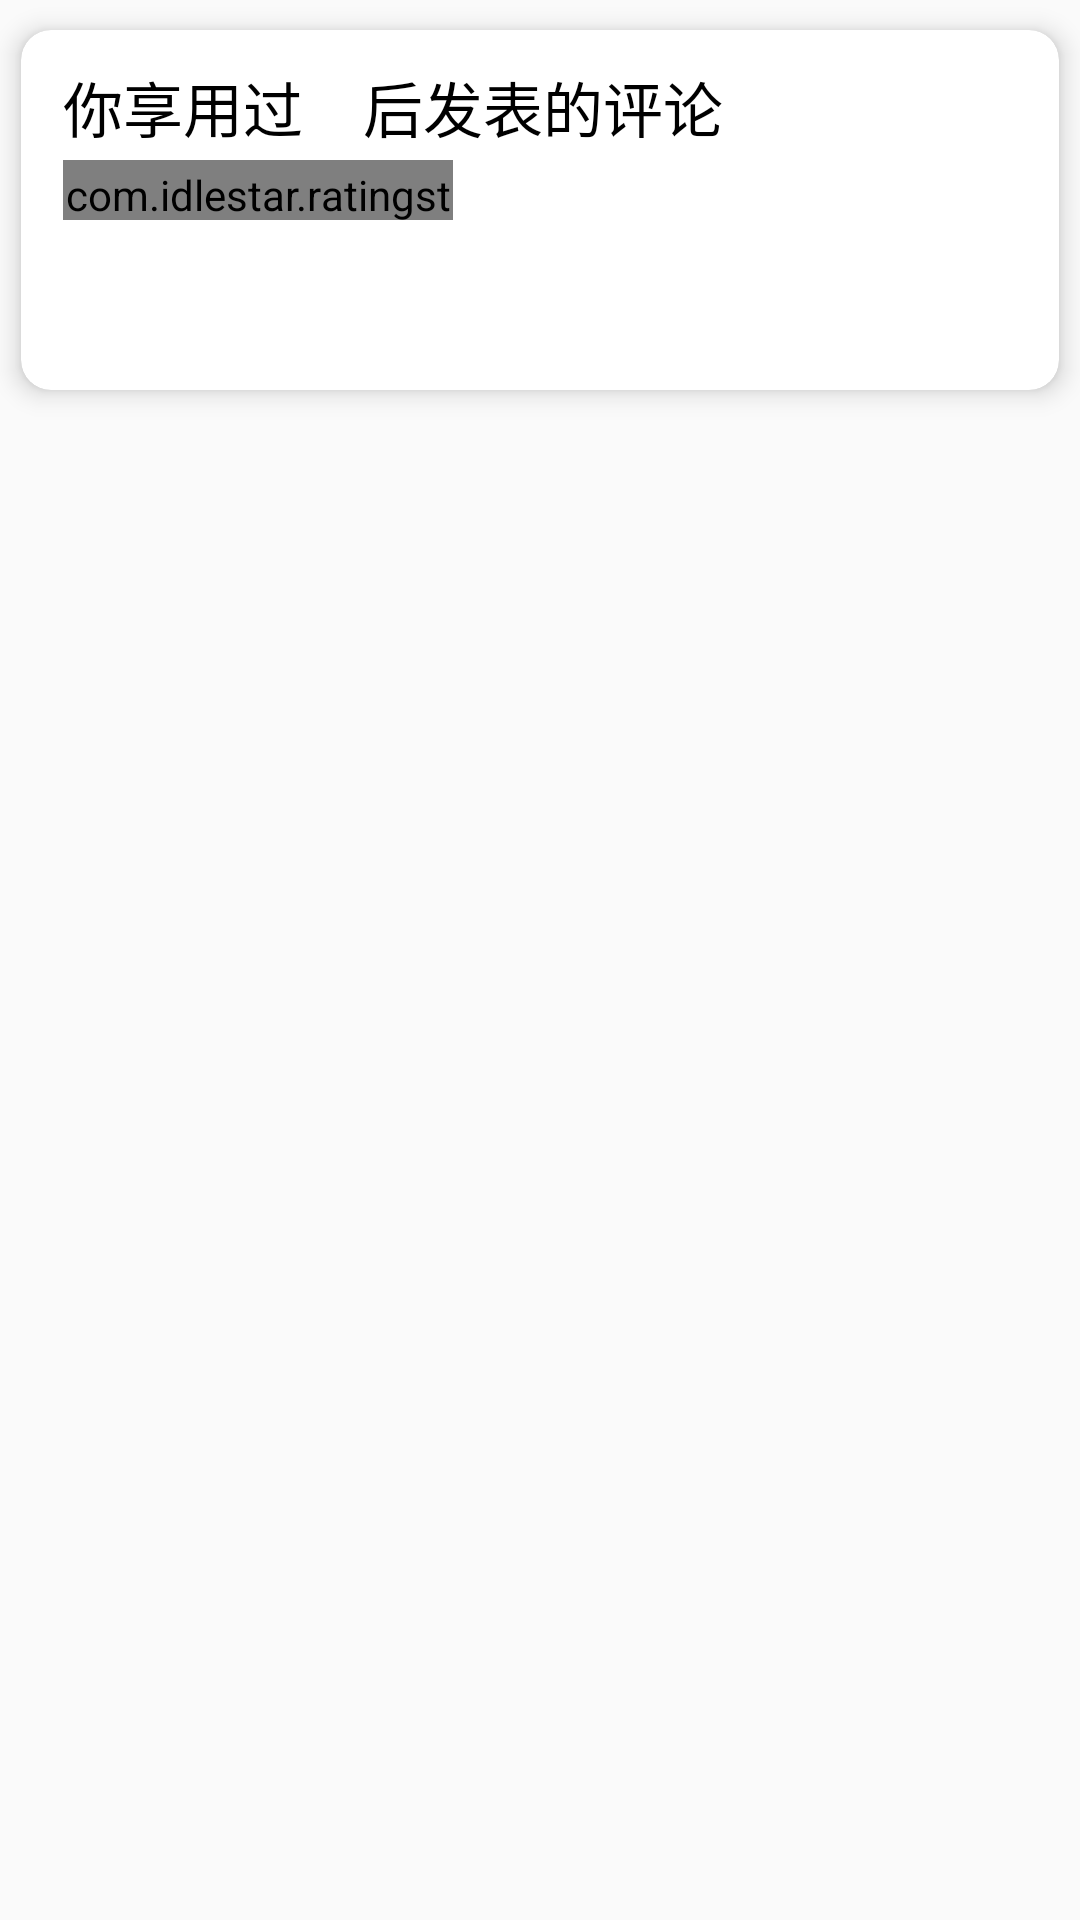

This screen was rendered from an Android layout file. Write that file and the resources it references.
<!-- AndroidManifest.xml: application theme AppTheme.NoActionBar -->
<!-- res/layout/comment_item.xml -->
<?xml version="1.0" encoding="utf-8"?>
<LinearLayout
    xmlns:android="http://schemas.android.com/apk/res/android"
    android:layout_width="match_parent"
    android:layout_height="match_parent"
    xmlns:app="http://schemas.android.com/apk/res-auto">

    <android.support.v7.widget.CardView
        android:layout_width="match_parent"
        android:layout_height="120dp"
        android:layout_marginLeft="7dp"
        android:layout_marginTop="10dp"
        android:layout_marginRight="7dp"
        app:cardCornerRadius="10dp"
        app:cardElevation="5dp">

        <RelativeLayout
            android:layout_width="match_parent"
            android:layout_height="match_parent">

            <TextView
                android:id="@+id/x1"
                android:layout_width="wrap_content"
                android:layout_height="wrap_content"
                android:layout_alignParentStart="true"
                android:layout_alignParentTop="true"
                android:layout_marginStart="14dp"
                android:layout_marginTop="11dp"
                android:text="你享用过"
                android:textColor="#000000"
                android:textSize="20dp" />

            <TextView
                android:id="@+id/my_content"
                android:layout_width="wrap_content"
                android:layout_height="wrap_content"
                android:layout_marginLeft="10dp"
                android:layout_marginTop="11dp"
                android:layout_toRightOf="@+id/x1"
                android:textColor="@color/Light"
                android:textSize="20dp" />


            <TextView
                android:layout_width="wrap_content"
                android:layout_height="wrap_content"
                android:layout_marginLeft="10dp"
                android:layout_marginTop="11dp"
                android:layout_toRightOf="@+id/my_content"
                android:text="后发表的评论"
                android:textColor="#000000"
                android:textSize="20dp" />

            <Button
                android:id="@+id/delete_comment"
                android:layout_width="24dp"
                android:layout_height="24dp"
                android:layout_alignParentRight="true"
                android:layout_marginTop="11dp"
                android:layout_marginEnd="13dp"
                android:background="@drawable/red_close" />

            <com.idlestar.ratingstar.RatingStarView
                android:id="@+id/food_rating"
                android:layout_width="130dp"
                android:layout_height="20dp"
                android:layout_below="@+id/x1"
                android:layout_alignStart="@+id/x1"
                android:layout_marginTop="3dp"
                android:background="#fff"
                android:paddingLeft="0dp"
                android:paddingTop="2dp"
                android:paddingRight="0dp"
                app:cornerRadius="4dp"
                app:drawStrokeForEmptyStar="false"
                app:drawStrokeForHalfStar="false"
                app:enableSelectRating="true"
                app:onlyHalfStar="false"
                app:rating="1"
                app:starBackgroundColor="#c4c4c4"
                app:starForegroundColor="#ffff00"
                app:starMargin="8dp"
                app:starNum="5"
                app:starThickness="0.7"
                app:strokeColor="#457DD7"
                app:strokeWidth="0px" />

            <TextView
                android:id="@+id/comment"
                android:layout_width="wrap_content"
                android:layout_height="wrap_content"
                android:layout_below="@+id/food_rating"
                android:layout_alignStart="@+id/food_rating"
                android:layout_marginTop="10dp"
                />

        </RelativeLayout>




    </android.support.v7.widget.CardView>

</LinearLayout>
<!-- resources referenced by this layout -->
<resources>
  <color name="Light">#8e99f3</color>
  <style name="AppTheme.NoActionBar">
          <item name="windowActionBar">false</item>
          <item name="windowNoTitle">true</item>
      </style>
</resources>
